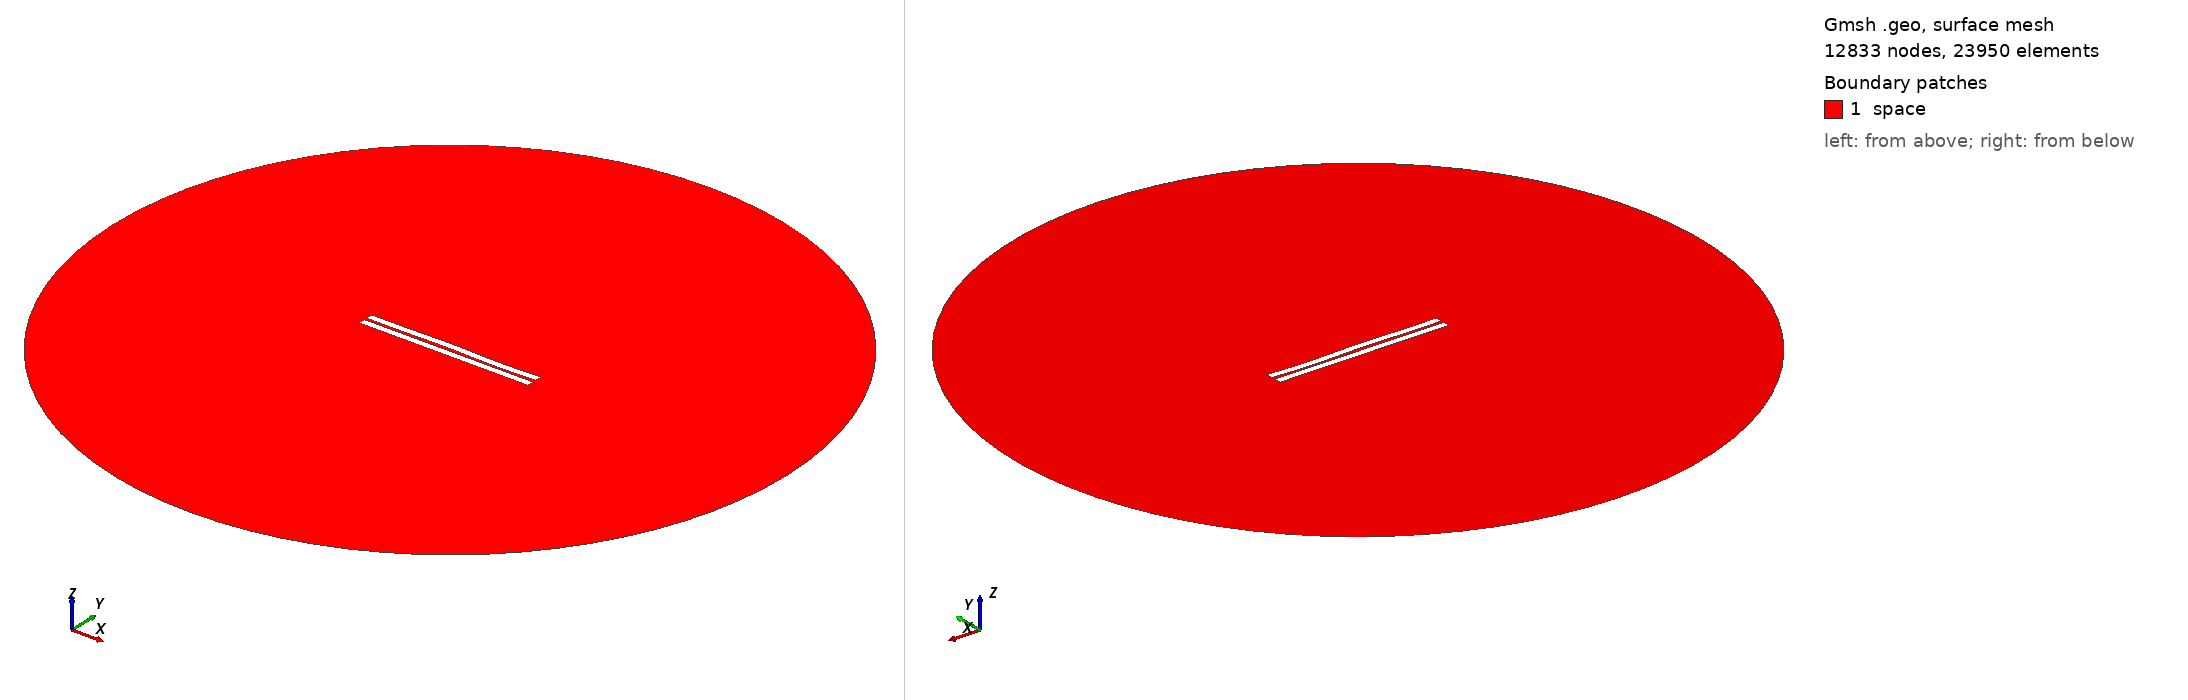

Gmsh geometry script, surface-meshed: 12833 nodes, 23950 surface elements. Boundary patches (legend numbers): 1 space. Left view from above one corner, right view from below the opposite corner. Legend entries are the model's physical surfaces. The drawing asked Gmsh for element sizes between 1% and 20% of the model's largest extent; the script's own settings can give other sizes.

=== 346.geo (drawn) ===
//---------------------------------------
// Geometry kernel
//---------------------------------------

SetFactory("OpenCASCADE");



//---------------------------------------
// Parameters of the geometry
//---------------------------------------

// Overetch of the upper plate
overetch = 0.0;

// Distance between the plates
distance = 1.5;

// Discretization over the x axis (for the deformation)
nx = 50; 

// Length of the plate
L = 100 - overetch; 

// Number of modes
n = 4; 

// 1st mode coefficient
coeff(1) = 0.0;
beta(1) = 0.596864 * 3.1415926535 / L;

// 2nd mode coefficient
coeff(2) = 0.07499999999999998;
beta(2) = 1.49418 * 3.1415926535 / L;

// 3rd mode coefficient
coeff(3) = 0.15;
beta(3) = 2.50025 * 3.1415926535 / L;

// 4th mode coefficient
coeff(4) = -0.15;
beta(4) = 3.49999 * 3.1415926535 / L;



//---------------------------------------
// Upper plate (deformed rectangle)
//---------------------------------------

// Coordiantes of the upper plate
xmin = -50;
xmax = 50 - overetch;

// Height of the upper plate
yheight = 4 - 2 * overetch;

// Indexes of the points
UpperID[] = {};
LowerID[] = {};
LeftID[] = {};
RightID[] = {};

// Point index
p = 1;

// Horizontal edges
For i In {1:nx}
    x = xmin + (i-1)*(xmax - xmin)/(nx-1);

    y_bottom = distance / 2 + overetch;
    For j In {1:n}
        C = (Cosh(beta(j)*L) + Cos(beta(j)*L)) / (Sinh(beta(j)*L) + Sin(beta(j)*L));
        y_bottom  = y_bottom + coeff(j) * (Cosh(beta(j)*(x+50)) - Cos(beta(j)*(x+50)) - C * (Sinh(beta(j)*(x+50)) - Sin(beta(j)*(x+50))));
    EndFor

    y_top = y_bottom + yheight;

    Point(p) = {x, y_top, 0, 1.0};
    UpperID[i] = p;
    p = p + 1;

    Point(p) = {x, y_bottom, 0, 1.0};
    LowerID[i] = p;
    p = p + 1;
EndFor

// Create point lists
UpperPts[] = {}; LowerPts[] = {};
For i In {1:nx}
  UpperPts[] += {UpperID[i]};
  LowerPts[] += {LowerID[i]};
EndFor

// Build splines
Spline(1) = {UpperPts[]};
Spline(2) = {LowerPts[]};
Line(3) = {LowerPts[nx-1], UpperPts[nx-1]};
Line(4) = {LowerPts[0], UpperPts[0]};

// Build the plane surface
Curve Loop(1) = {2, 3, -1, -4};
Plane Surface(1) = {1};



//---------------------------------------
// Lower plate (rectangle)
//---------------------------------------

// Vertices
Point(1001) = {-50, -1, 0, 1.0};
Point(1002) = { 50, -1, 0, 1.0};
Point(1003) = { 50,  -5, 0, 1.0};
Point(1004) = {-50,  -5, 0, 1.0};

// Edges
Line(5) = {1001, 1002};
Line(6) = {1002, 1003};
Line(7) = {1003, 1004};
Line(8) = {1004, 1001};

// Plane surface
Line Loop(2) = {5, 6, 7, 8};
Plane Surface(2) = {2}; 



//---------------------------------------
// Outer (fictious) boundary
//---------------------------------------

// Points
Point(1005) = {0, 0, 0};       // Center
Point(1006) = {200, 0, 0};     // Start point
Point(1007) = {0, 200, 0};     // 90 degrees
Point(1008) = {-200, 0, 0};    // 180 degrees
Point(1009) = {0, -200, 0};    // 270 degrees

// Circle arcs (each needs start, center, end)
Circle(9) = {1006, 1005, 1007};
Circle(10) = {1007, 1005, 1008};
Circle(11) = {1008, 1005, 1009};
Circle(12) = {1009, 1005, 1006};

// Plane surface for the entire domain
Curve Loop(3) = {9, 10, 11, 12};
Surface(3) = {3};

// Subtract the plates from the whole domain to obtain the actual domain where we want to solve the equations
BooleanDifference{ Surface{3}; Delete; }{ Surface{1}; Surface{2}; Delete; }




//---------------------------------------
// Transfinite Lines/Curves
//---------------------------------------

// Set the number of points on the boundaries
r = 7;

// Plates
Transfinite Curve {1, 2} = 50*r Using Progression 1;
Transfinite Curve {3, 4} = 2*r Using Progression 1;
Transfinite Line {5, 7} = 50*r Using Progression 1;
Transfinite Line {6, 8} = 2*r Using Progression 1;

// Outer boundary
Transfinite Line {9, 10, 11, 12} = 20 Using Progression 1;



//---------------------------------------
// Physical groups
//---------------------------------------                

// Physical curves (boundaries)
Physical Line("force_segment", 10) = {2};
Physical Line("upper_plate", 11) = {1, 3, 4};
Physical Line("lower_plate", 12) = {5, 6, 7, 8};
Physical Line("boundary", 20) = {9, 10, 11, 12};

// Physical Surfaces
Physical Surface("space", 30) = {3};



//---------------------------------------
// 6. Generate the Mesh
//---------------------------------------

// 2D mesh generation
Mesh 2;
